Run: headless pygame with SDL's dummy video driver; simulated clock (each Clock.tick advances the game by its frame time, no real sleeping); random seed 0; keys injected as events and as key.get_pressed() state; no mouse input.
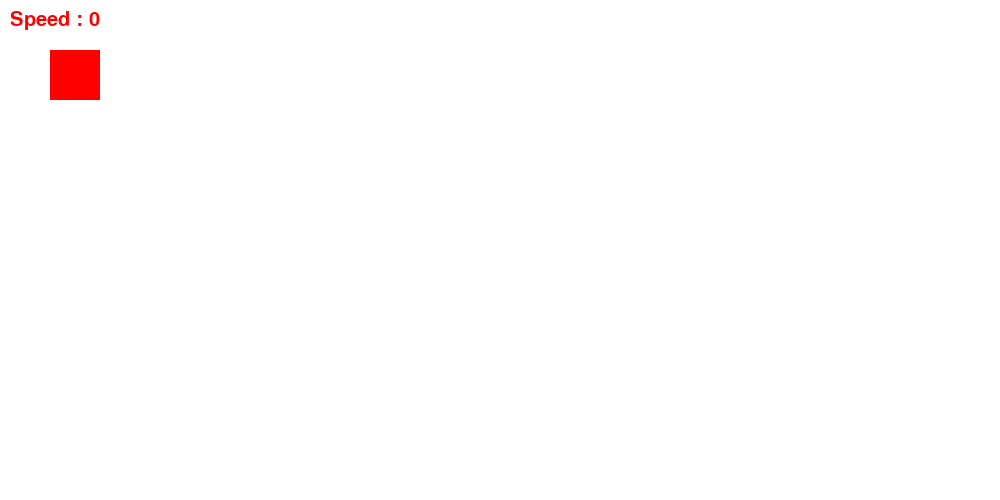
Frame 1 of 4 · flips 1–60 · no input
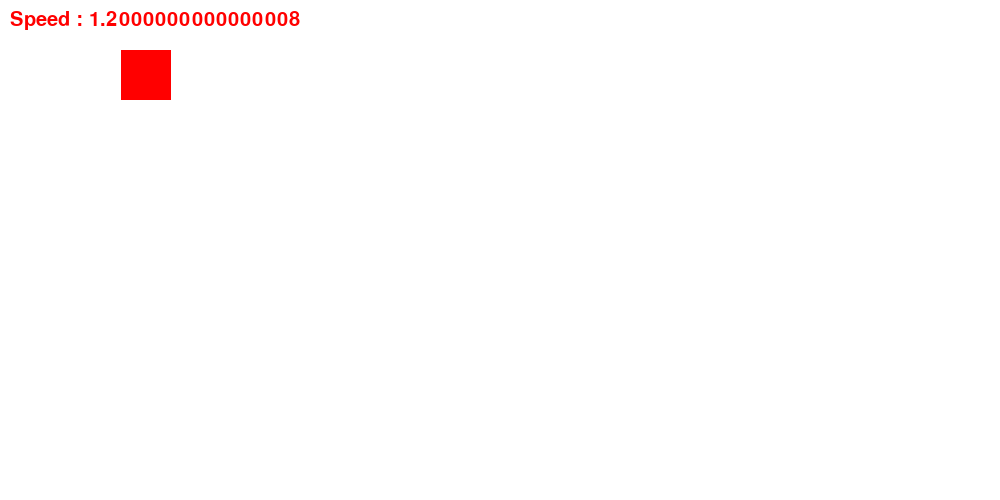
Frame 2 of 4 · flips 61–180 · tapped SPACE, RETURN · held RIGHT (→), D
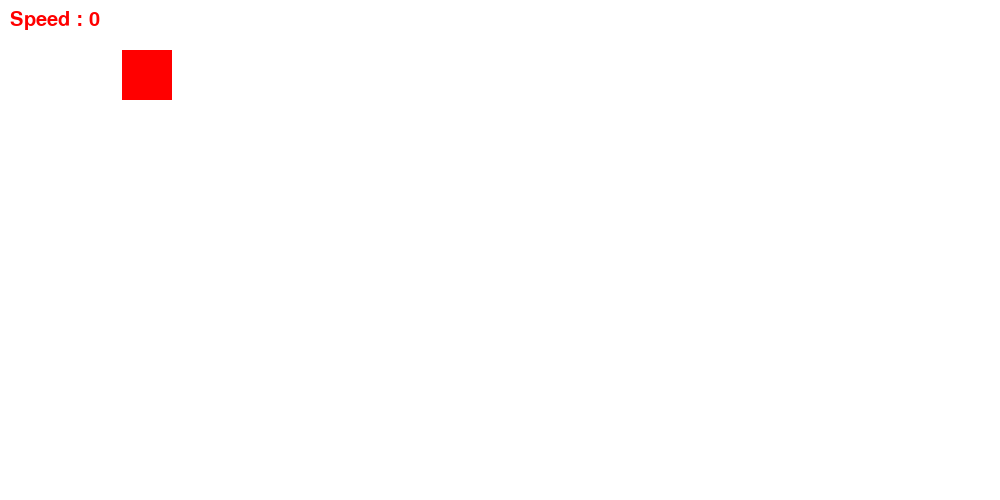
Frame 3 of 4 · flips 181–300 · held DOWN (↓), S
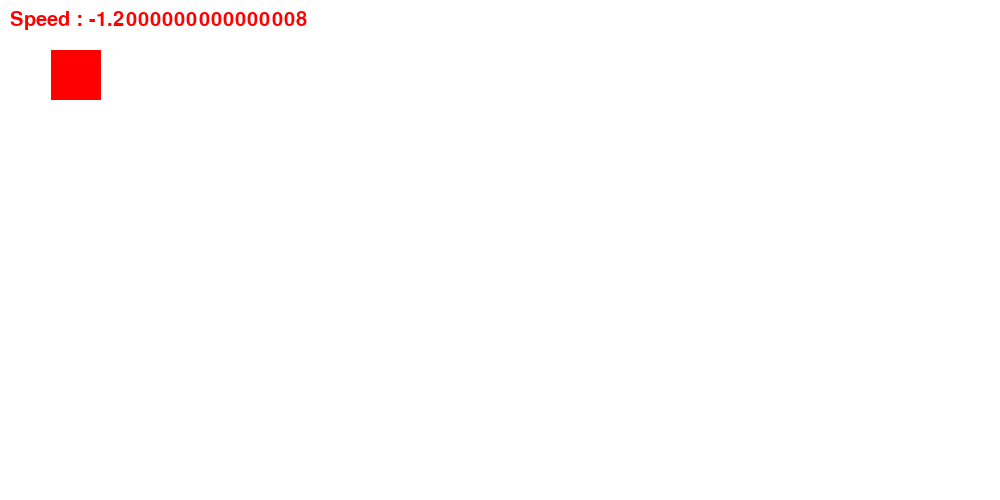
Frame 4 of 4 · flips 301–420 · held LEFT (←), A, UP (↑), W

The pygame program that drew these frames:

import pygame

pygame.init()

width = 1000
height = 500
screen = pygame.display.set_mode((width,height))

white = 255,255,255
black = 0,0,0
red = 255,0,0

def showSpeed(s):
    font = pygame.font.SysFont(None,30)
    text = font.render("Speed : {}".format(s),True,red)
    screen.blit(text,(10,10))

x = 50
y = 50
moveX = 0
moveY = 0
while True:
    for event in pygame.event.get():
        if event.type == pygame.QUIT:
            pygame.quit()
            quit()

        # if event.type == pygame.KEYDOWN:
        #     if event.key == pygame.K_RIGHT:
        #         moveX = 1
        #     elif event.key == pygame.K_LEFT:
        #         moveX = -1
        # elif event.type == pygame.KEYUP:
        #     moveX = 0

    keypressed = pygame.key.get_pressed()
    if keypressed[pygame.K_RIGHT]:
        moveX += 0.01
    elif keypressed[pygame.K_LEFT]:
        moveX -= 0.01
    else:
        moveX = 0

    screen.fill(white)

    pygame.draw.rect(screen,red,(x,y,50,50))
    x += moveX
    # print(x,moveX)

    showSpeed(moveX)

    if x > width:
        x = -50
    elif x < -50:
        x = width

    pygame.display.update()
